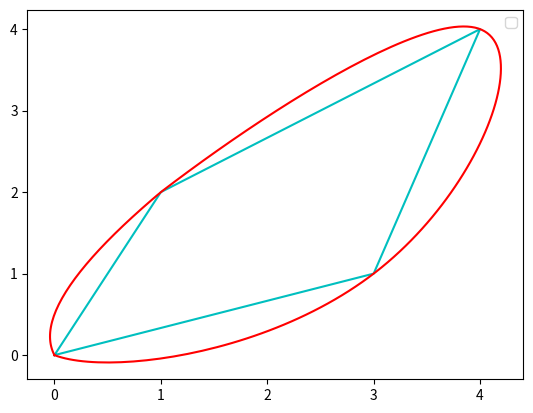

Write Python code to recreate this figure.

'''
import numpy as np               #第三题第一问
import matplotlib.pyplot as plt
def lar(x1,y1,x2,y2):
    y = []
    x = np.linspace(x1, x2, 200)
    for i in range(0,200):
        a = (x[i]-x2)*y1/(x1-x2)+(x[i]-x1)*y2/(x2-x1)
        y.append(a)
    plt.plot(x,y,'c')
lar(0,0,1,2)
lar(1,2,4,4)
lar(4,4,3,1)
lar(3,1,0,0)
plt.show()
'''

import numpy as np
from matplotlib.pyplot import *
from scipy import linalg
t1 = [0,1,2,3,4]
x1 = [0,1,4,3,0]
y1 = [0,2,4,1,0]
ax = subplot(1,1,1)
ax.plot(x1,y1,'c')
def d2(x,y):
    n = len(x);d_1 = []
    martix = np.ones((n,n))#差商矩阵
    for i in range(n):
        martix[i][0] = y[i]
    for i in range(1,n):
        for k in range(i,n):
            martix[k][i] = (martix[k][i-1]-martix[k-1][i-1])/(x[k]-x[k-i])
    for i in range(n-2):
        d_1.append(martix[i+2][2])
    return d_1

def equation(x,y):
    n = len(x)
    mu = [];lamda = [];d = []
    for i in range(n-2):
        mu.append((x[i+1]-x[i])/(x[i+2]-x[i]))
    mu.append((x[n-1]-x[n-2])/(x[1]-x[0]+x[n-1]-x[n-2]))
    for i in range(n-2):
        lamda.append((x[i+2]-x[i+1])/(x[i+2]-x[i]))
    lamda.append((x[1]-x[0])/(x[1]-x[0]+x[n-1]-x[n-2]))
    d_1 = d2(x,y)
    for i in range(n-2):
        d.append(6*d_1[i])
    d.append(6*((((y[1]-y[0])/(x[1]-x[0]))-((y[n-1]-y[n-2])/(x[n-1]-x[n-2])))/(x[1]-x[0]+x[n-1]-x[n-2])))
    A=np.zeros((n-1,n-1))
    A[0][0] = 2;A[0][1] = lamda[0];A[0][n-2] = mu[0]
    for i in range(1,n-2):
        A[i][i-1] = mu[i];A[i][i] = 2;A[i][i+1] = lamda[i]
    A[n-2][0] = lamda[n-2];A[n-2][n-2] = 2;A[n-2][n-3] = mu[n-2]#构造行列式
    M1 = linalg.solve(A, d)#解方程
    M = []
    M.append(M1[0])
    for i in range(len(M1)):
        M.append(M1[i])
    return M

def S_i(x,y,M,xx,i):#在I_i区间上的插值函数
    if (xx < x[i+1]) and (xx > x[i]):
        return (((M[i]*(x[i+1]-xx)**3)/(6*(x[i+1]-x[i])))+((M[i+1]*(xx-x[i])**3)/(6*(x[i+1]-x[i])))+
            (y[i]-(M[i]/6)*(x[i+1]-x[i])**2)*((x[i+1]-xx)/(x[i+1]-x[i])) + (y[i+1]-(M[i+1]/6)*(x[i+1]-x[i])**2)*((xx-x[i])/(x[i+1]-x[i])))
    elif xx == x[i]:
        return y[i]
    else:
        return 0

def S(x,y,M,xx):
    n = len(x)
    sum = 0
    for i in range(n-1):
        sum += S_i(x,y,M,xx,i)
    if xx == x[n-1]:
        sum += y[n-1]
    else:
        sum += 0
    return sum

def draw_y(x,y):
    xx = np.linspace(0, 4, 200)
    y1 = []
    M = equation(x,y)
    for i in range(200):
        y1.append(S(x,y,M,xx[i]))
    return y1
ax.plot(draw_y(t1,x1),draw_y(t1,y1),'r')
legend()
show()
